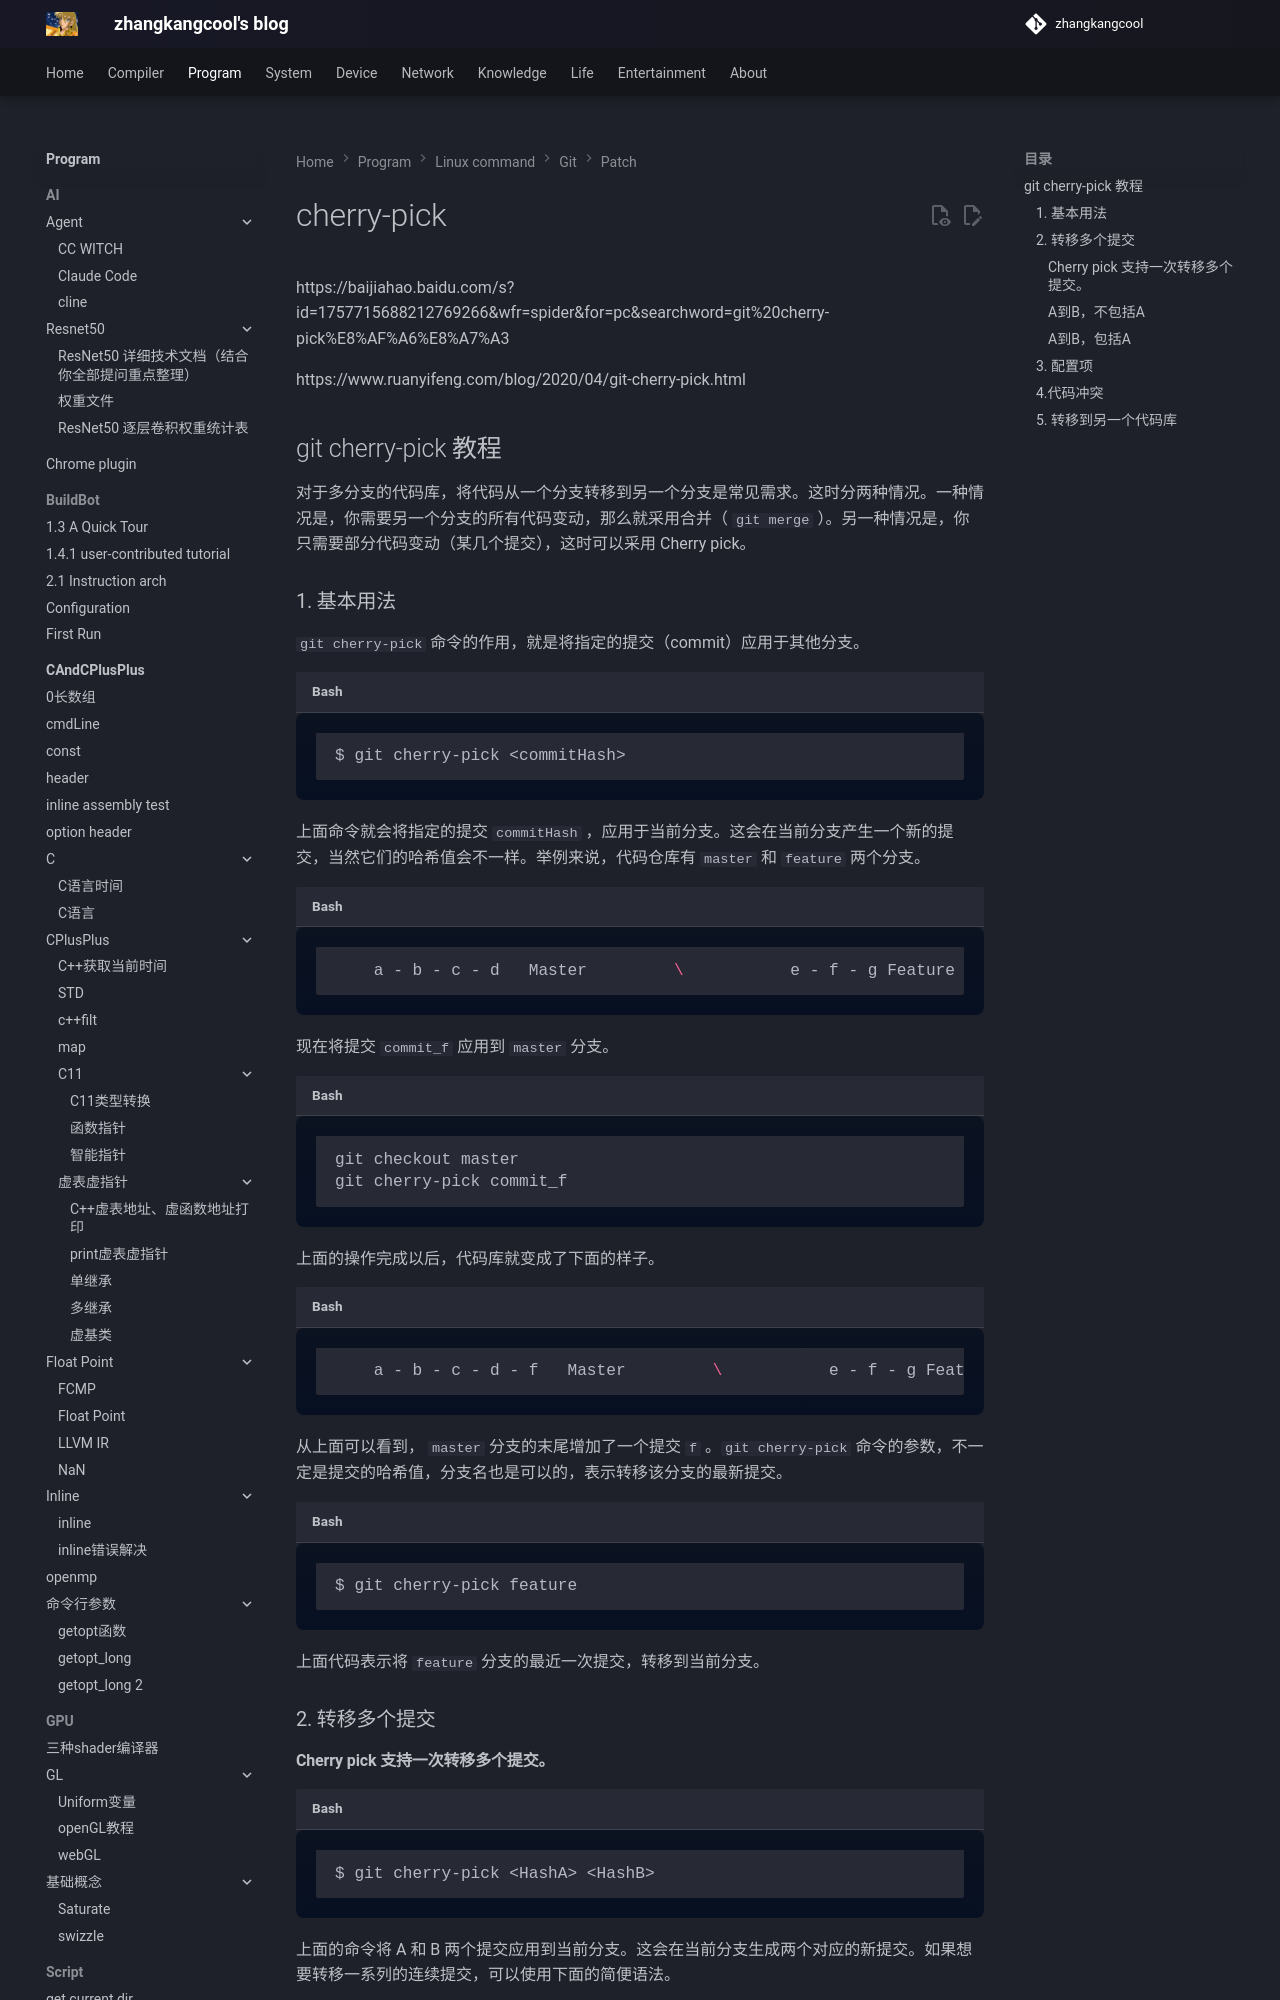

repository: zhangkangcool/zhangkangcool.github.io · page: Program/linux_command/git/patch/cherry-pick/index.html · generator: mkdocs

# cherry-pick


https://baijiahao.baidu.com/s?id=1757715688212769266&wfr=spider&for=pc&searchword=git%20cherry-pick%E8%AF%A6%E8%A7%A3

https://www.ruanyifeng.com/blog/2020/04/git-cherry-pick.html



## git cherry-pick 教程

对于多分支的代码库，将代码从一个分支转移到另一个分支是常见需求。这时分两种情况。一种情况是，你需要另一个分支的所有代码变动，那么就采用合并（ `git merge` ）。另一种情况是，你只需要部分代码变动（某几个提交），这时可以采用 Cherry pick。
